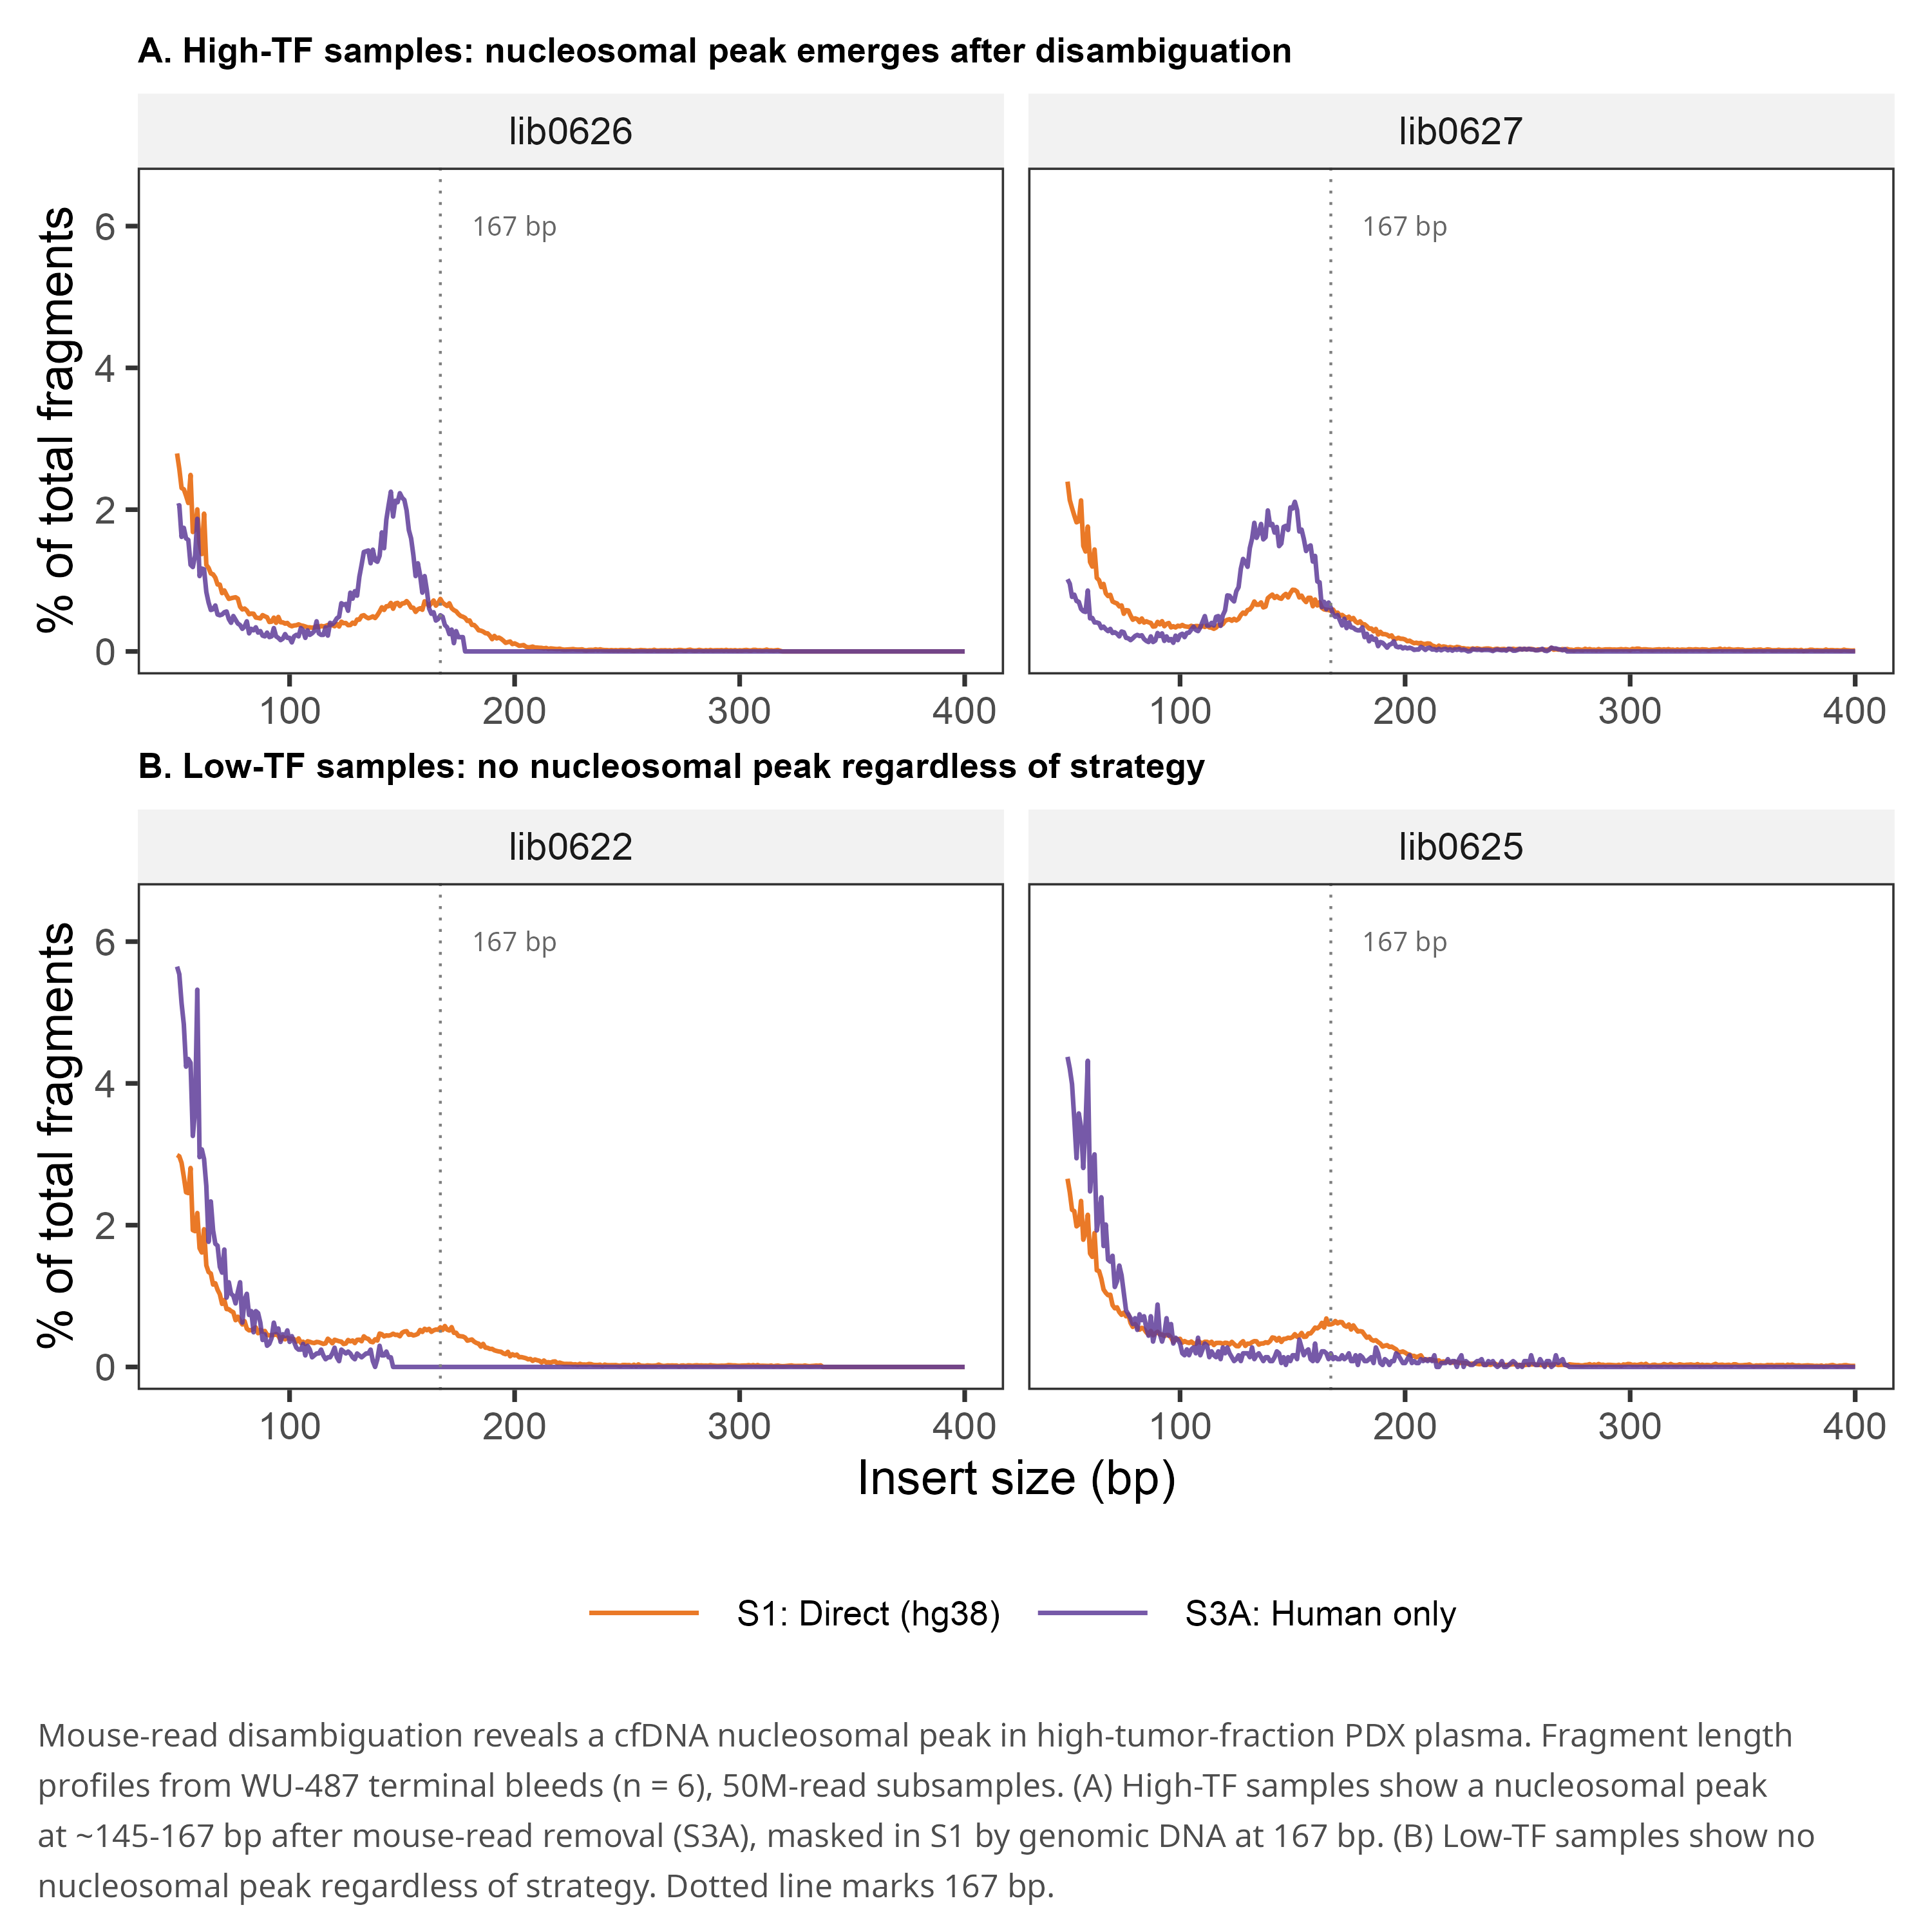

This chart was generated by the following R code:
library(tidyverse)
source("/home/jeszyman/repos/science/R/figure_schema.R")
library(patchwork)

d <- read_tsv("fragment_profiles.tsv", show_col_types = FALSE) %>%
  filter(insert_size >= 50, insert_size <= 400, strategy %in% c("s1", "s3a")) %>%
  mutate(treatment = str_to_title(treatment))

d_pct <- d %>%
  complete(insert_size = 50:400, nesting(lib_id, strategy, treatment),
           fill = list(pairs_total = 0)) %>%
  group_by(lib_id, strategy) %>%
  mutate(pct = 100 * pairs_total / sum(pairs_total)) %>%
  ungroup() %>%
  mutate(
    tf_group = ifelse(lib_id %in% c("lib0626", "lib0627"), "High TF", "Low TF"),
    strategy_label = case_when(
      strategy == "s1"  ~ "S1: Direct (hg38)",
      strategy == "s3a" ~ "S3A: Human only"
    )
  )

strategy_colors <- c("S1: Direct (hg38)" = "#e66101", "S3A: Human only" = "#5e3c99")
shared_y <- scale_y_continuous(breaks = seq(0, 6, by = 2), limits = c(0, 6.5))

base_line_theme <- list(
  theme_scifig(),
  theme(legend.position = "none",
        plot.subtitle = element_text(size = 13, face = "bold"))
)

pa <- ggplot(filter(d_pct, tf_group == "High TF"),
             aes(x = insert_size, y = pct, color = strategy_label)) +
  geom_line(linewidth = 0.8, alpha = 0.85) +
  geom_vline(xintercept = 167, linetype = "dotted", color = "gray50", linewidth = 0.5) +
  annotate("text", x = 200, y = 6, label = "167 bp", size = 3.5, color = "gray40") +
  scale_color_manual(values = strategy_colors) +
  shared_y +
  facet_wrap(~lib_id, ncol = 2) +
  labs(x = NULL, y = "% of total fragments", color = NULL,
       subtitle = "A. High-TF samples: nucleosomal peak emerges after disambiguation") +
  base_line_theme

pb <- ggplot(filter(d_pct, tf_group == "Low TF", lib_id %in% c("lib0622", "lib0625")),
             aes(x = insert_size, y = pct, color = strategy_label)) +
  geom_line(linewidth = 0.8, alpha = 0.85) +
  geom_vline(xintercept = 167, linetype = "dotted", color = "gray50", linewidth = 0.5) +
  annotate("text", x = 200, y = 6, label = "167 bp", size = 3.5, color = "gray40") +
  scale_color_manual(values = strategy_colors) +
  shared_y +
  facet_wrap(~lib_id, ncol = 2) +
  labs(x = "Insert size (bp)", y = "% of total fragments", color = NULL,
       subtitle = "B. Low-TF samples: no nucleosomal peak regardless of strategy") +
  base_line_theme +
  theme(legend.position = "bottom",
        legend.justification = "center",
        legend.text = element_text(size = 13),
        legend.title = element_blank(),
        legend.key.width = unit(1.8, "cm"),
        legend.box.margin = margin(t = 5))

legend_text <- sprintf(
  "Mouse-read disambiguation reveals a cfDNA nucleosomal peak in high-tumor-fraction PDX plasma. Fragment length profiles from WU-487 terminal bleeds (n = %d), 50M-read subsamples. (A) High-TF samples show a nucleosomal peak at ~145-167 bp after mouse-read removal (S3A), masked in S1 by genomic DNA at 167 bp. (B) Low-TF samples show no nucleosomal peak regardless of strategy. Dotted line marks 167 bp.",
  n_distinct(d$lib_id))

p <- pa / pb +
  plot_layout(heights = c(0.5, 0.5))

# Wrap as single ggplot with caption via wrap_plots
final <- wrap_plots(p) +
  plot_annotation(
    caption = str_wrap(legend_text, width = round(10 * 11.5)),
    theme = theme(
      plot.caption = element_text(size = 12, hjust = 0, color = "gray30",
                                  lineheight = 1.3,
                                  margin = margin(t = 20)),
      plot.caption.position = "plot",
      plot.margin = margin(10, 10, 10, 10, "pt"),
      plot.background = element_rect(fill = "white", color = NA))
  )

save_plot(final, "fragment_profiles", w = 10, h = 10)
